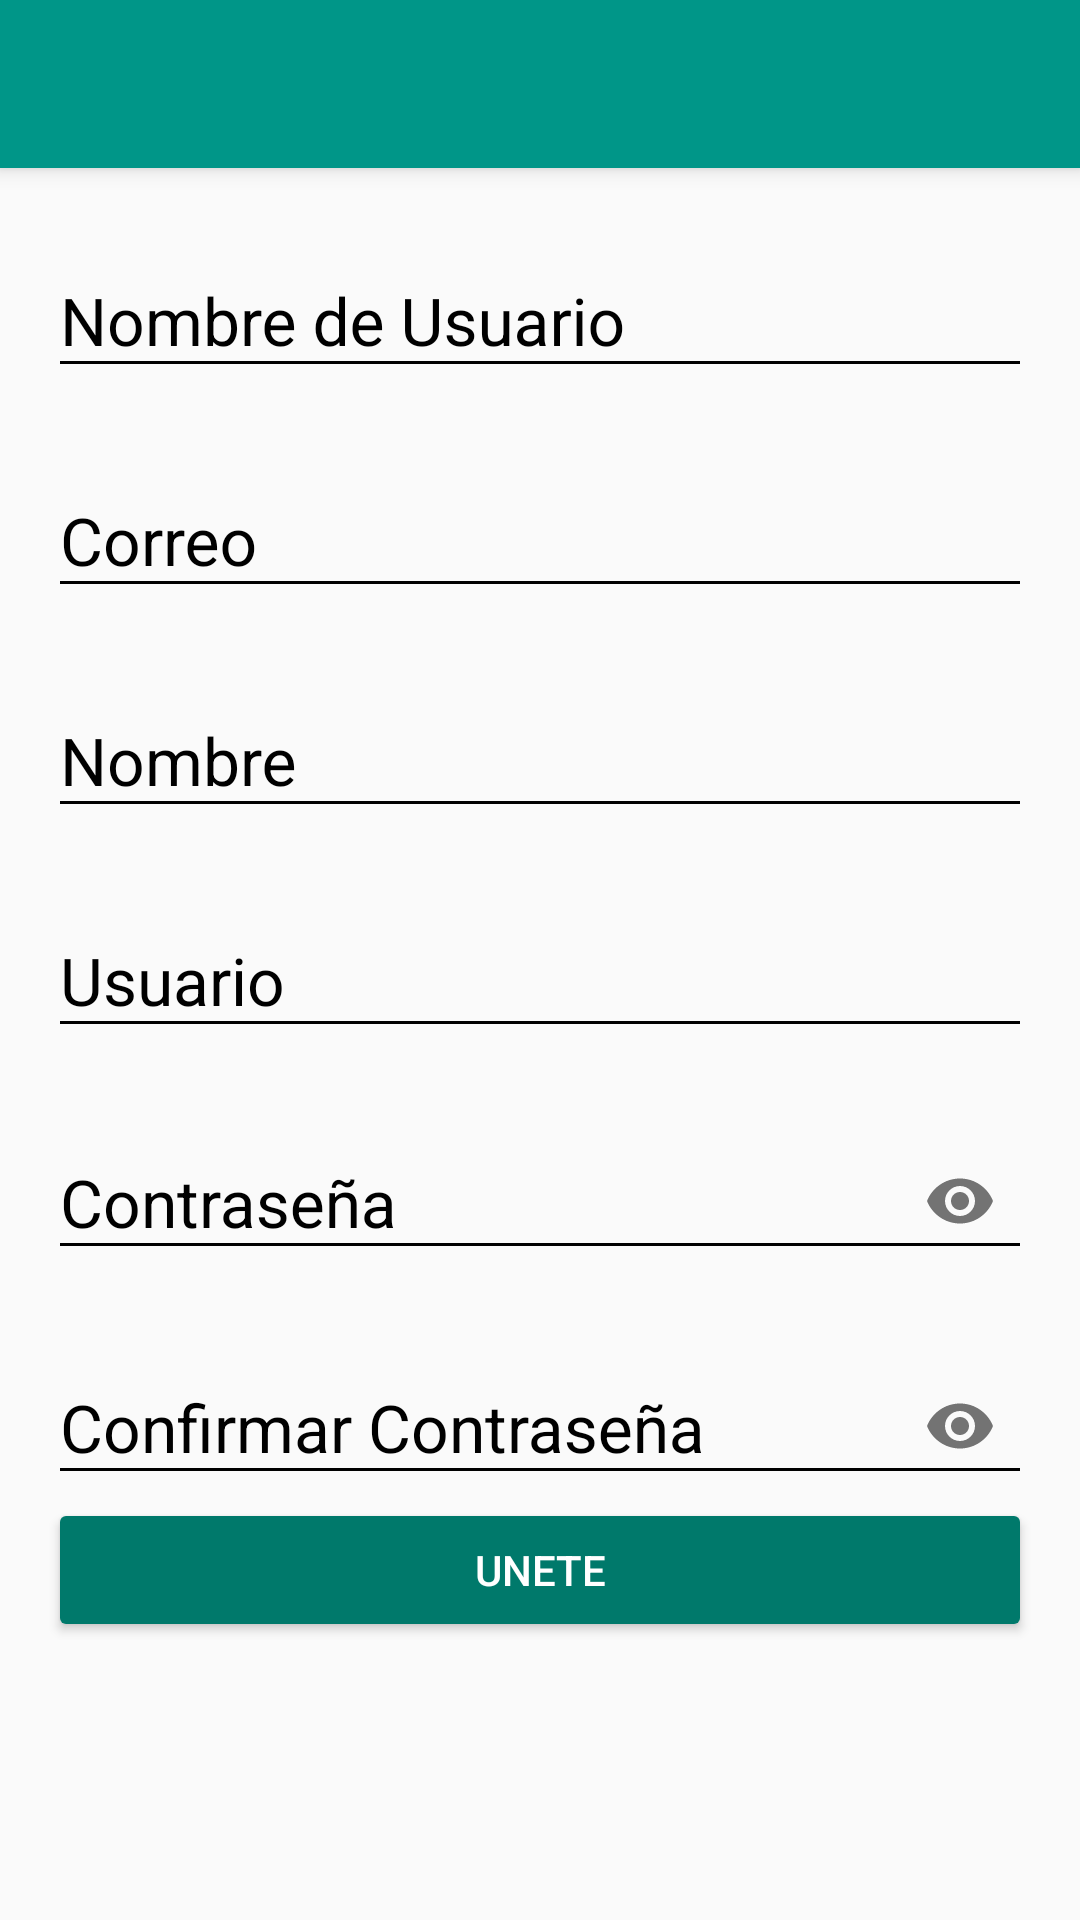

Layout XML and referenced resources for this Android screen:
<!-- AndroidManifest.xml: application theme AppTheme -->
<!-- res/layout/activity_create_account.xml -->
<?xml version="1.0" encoding="utf-8"?>
<RelativeLayout xmlns:android="http://schemas.android.com/apk/res/android"
    xmlns:app="http://schemas.android.com/apk/res-auto"
    xmlns:tools="http://schemas.android.com/tools"
    android:layout_width="match_parent"
    android:layout_height="match_parent"
    tools:context=".view.CreateAccountActivity"
    android:orientation="vertical"

    >

    <include
        android:id="@+id/toolbar"
        layout="@layout/actionbar_toolbar"         />

    <ScrollView
        android:layout_width="match_parent"
        android:layout_height="match_parent"
        android:fillViewport="true"
        android:layout_below="@id/toolbar"
        app:layout_behavior="@string/appbar_scrolling_view_behavior">


        <LinearLayout
            android:layout_width="match_parent"
            android:layout_height="match_parent"
            android:orientation="vertical"
            android:padding="@dimen/activity_vertical_margin">

            <android.support.design.widget.TextInputLayout
                android:layout_width="match_parent"
                android:layout_height="wrap_content"
                android:theme="@style/EditTextBlack">

                <android.support.design.widget.TextInputEditText
                    android:id="@+id/username"
                    android:layout_width="match_parent"
                    android:layout_height="wrap_content"
                    android:hint="@string/nombre_de_usuario" />

            </android.support.design.widget.TextInputLayout>

            <android.support.design.widget.TextInputLayout
                android:layout_width="match_parent"
                android:layout_height="wrap_content"
                android:layout_marginTop="@dimen/edittext_margin_createaccount"
                android:theme="@style/EditTextBlack">

                <android.support.design.widget.TextInputEditText
                    android:id="@+id/email"
                    android:layout_width="match_parent"
                    android:layout_height="wrap_content"
                    android:hint="@string/hint_email" />

            </android.support.design.widget.TextInputLayout>

            <android.support.design.widget.TextInputLayout
                android:layout_width="match_parent"
                android:layout_height="wrap_content"
                android:layout_marginTop="@dimen/edittext_margin_createaccount"
                android:theme="@style/EditTextBlack">

                <android.support.design.widget.TextInputEditText
                    android:id="@+id/name"
                    android:layout_width="match_parent"
                    android:layout_height="wrap_content"
                    android:hint="@string/hint_name" />

            </android.support.design.widget.TextInputLayout>

            <android.support.design.widget.TextInputLayout
                android:layout_width="match_parent"
                android:layout_height="wrap_content"
                android:layout_marginTop="@dimen/edittext_margin_createaccount"
                android:theme="@style/EditTextBlack">

                <android.support.design.widget.TextInputEditText
                    android:id="@+id/user"
                    android:layout_width="match_parent"
                    android:layout_height="wrap_content"
                    android:hint="@string/hint_user" />

            </android.support.design.widget.TextInputLayout>

            <android.support.design.widget.TextInputLayout
                android:layout_width="match_parent"
                android:layout_height="wrap_content"
                android:layout_marginTop="@dimen/edittext_margin_createaccount"
                android:theme="@style/EditTextBlack"
                app:passwordToggleEnabled="true">

                <android.support.design.widget.TextInputEditText
                    android:id="@+id/password_createaccount"
                    android:layout_width="match_parent"
                    android:layout_height="wrap_content"
                    android:hint="@string/hint_password"
                    android:inputType="textPassword" />

            </android.support.design.widget.TextInputLayout>

            <android.support.design.widget.TextInputLayout
                android:layout_width="match_parent"
                android:layout_height="wrap_content"
                android:layout_marginTop="@dimen/edittext_margin_createaccount"
                android:theme="@style/EditTextBlack"
                app:passwordToggleEnabled="true">

                <android.support.design.widget.TextInputEditText
                    android:id="@+id/confirmPassword"
                    android:layout_width="match_parent"
                    android:layout_height="wrap_content"
                    android:hint="@string/hint_confirm_password"
                    android:inputType="textPassword" />
            </android.support.design.widget.TextInputLayout>


            <Button
                android:id="@+id/joinUs"
                android:layout_width="match_parent"
                android:layout_height="wrap_content"
                android:text="@string/text_button_createaccount"

                />

        </LinearLayout>


    </ScrollView>


</RelativeLayout>
<!-- res/layout/actionbar_toolbar.xml (included above) -->
<android.support.v7.widget.Toolbar
    xmlns:android="http://schemas.android.com/apk/res/android"
    xmlns:app="http://schemas.android.com/apk/res-auto"
    xmlns:tools="http://schemas.android.com/tools"
    android:layout_width="match_parent"
    android:layout_height="?attr/actionBarSize"
    android:theme="@style/ThemeOverlay.AppCompat.Dark.ActionBar"
        android:id="@+id/toolbar"
        android:elevation="4dp"
        android:background="?attr/colorPrimary"
        app:popupTheme="@style/ThemeOverlay.AppCompat.Light">

    </android.support.v7.widget.Toolbar>
<!-- resources referenced by this layout -->
<resources>
  <dimen name="activity_vertical_margin">16dp</dimen>
  <dimen name="edittext_margin_createaccount">16dp</dimen>
  <string name="hint_confirm_password">Confirmar Contraseña</string>
  <string name="hint_email">Correo</string>
  <string name="hint_name">Nombre</string>
  <string name="hint_password">Contraseña</string>
  <string name="hint_user">Usuario</string>
  <string name="nombre_de_usuario">Nombre de Usuario</string>
  <string name="text_button_createaccount">Unete</string>
  <style name="EditTextBlack" parent="TextAppearance.AppCompat">
          <item name="android:textColorHint">@color/editTextColorBlack</item>
          <item name="android:textSize">@dimen/loginEditTextSize</item>
          <item name="android:textColorPrimary">@color/editTextColorBlack</item>
          <item name="colorAccent">@color/editTextColorBlack</item>
          <item name="colorControlNormal">@color/editTextColorBlack</item>
          <item name="colorControlActivated">@color/editTextColorBlack</item>
      </style>
  <style name="AppTheme" parent="Theme.AppCompat.Light.NoActionBar">
          
          <item name="colorPrimary">@color/colorPrimary</item>
          <item name="colorPrimaryDark">@color/colorPrimaryDark</item>
          <item name="colorAccent">@color/colorAccent</item>
  
  
          <item name="colorButtonNormal">@color/colorPrimaryDark</item>
          <item name="colorControlHighlight">@color/colorPrimary</item>
          <item name="android:textColor">@android:color/white</item>
  
      </style>
  <color name="editTextColorBlack">#000000</color>
  <dimen name="loginEditTextSize">22sp</dimen>
  <color name="colorPrimary">#009688</color>
  <color name="colorPrimaryDark">#00796B</color>
  <color name="colorAccent">#FF4081</color>
</resources>
